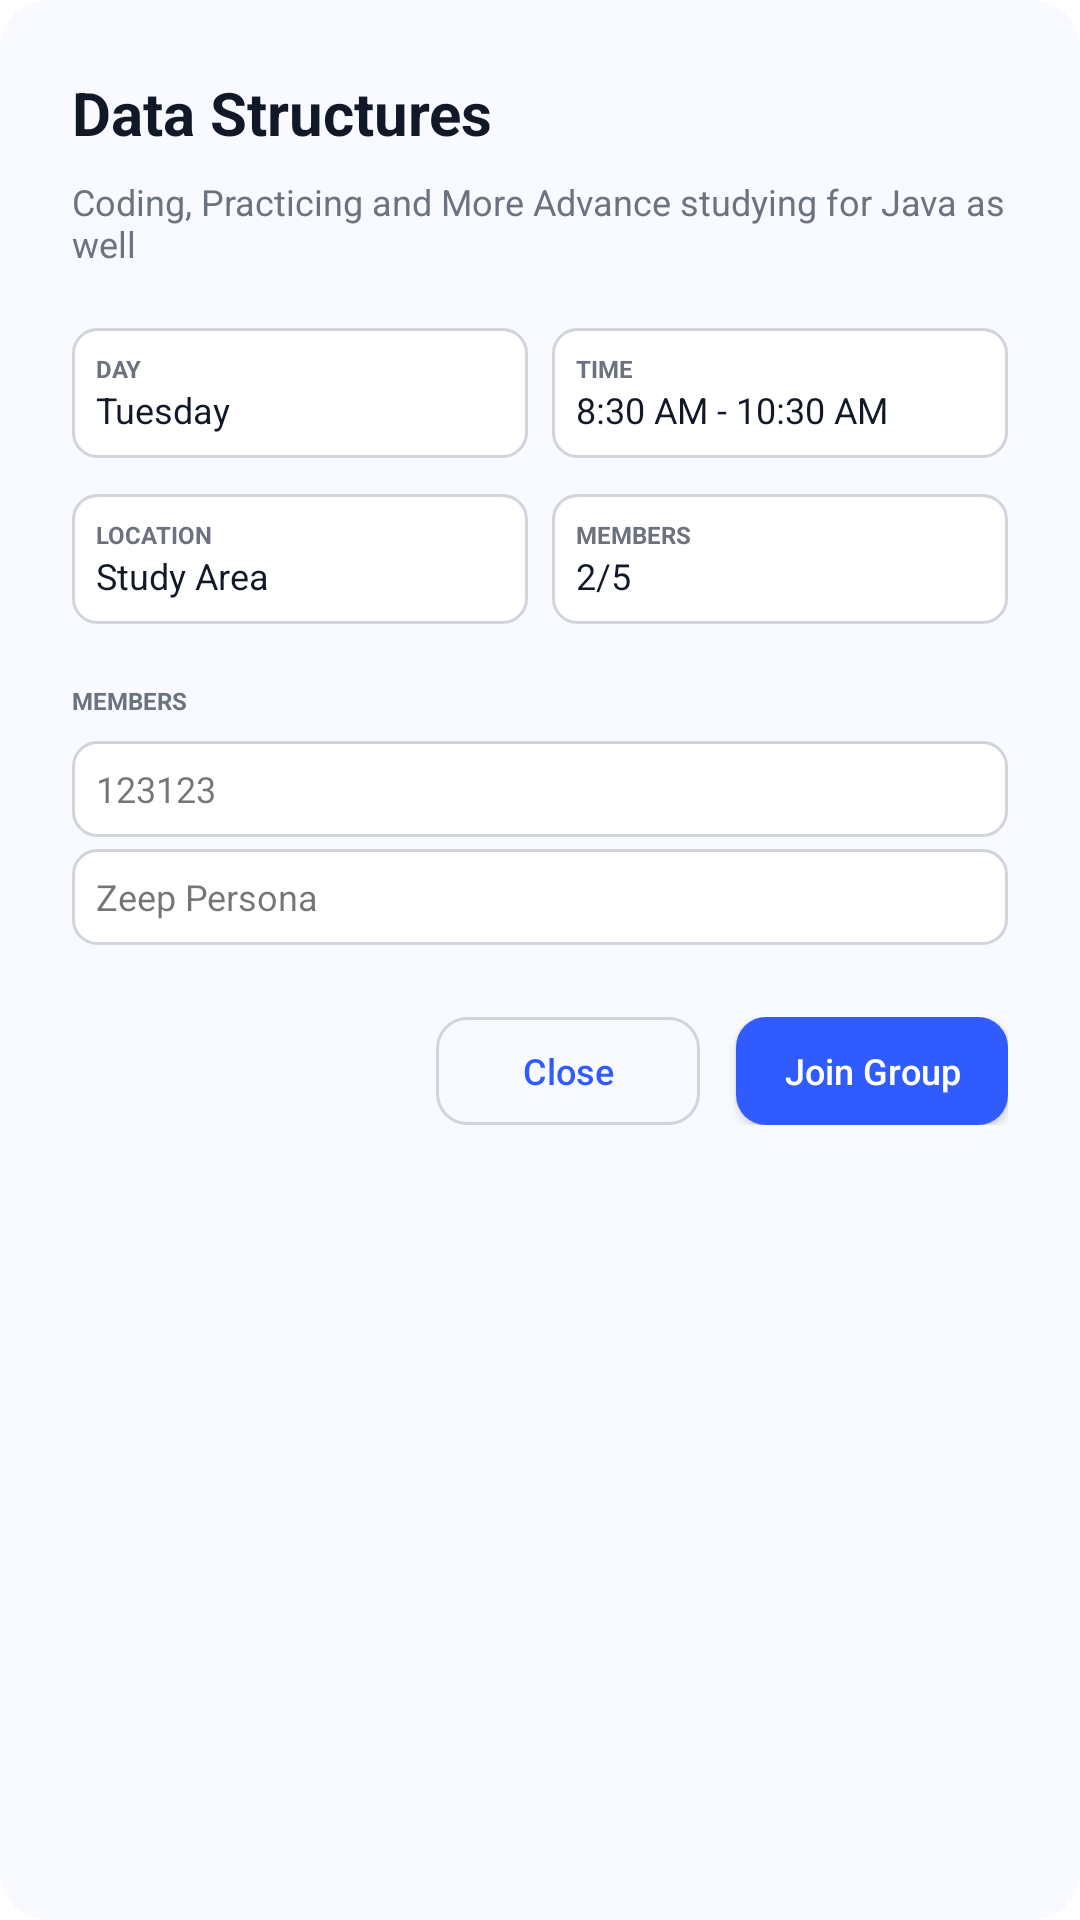

This screen was rendered from an Android layout file. Write that file and the resources it references.
<!-- AndroidManifest.xml: application theme Theme.PeerPrep -->
<!-- res/layout/dialog_group_details.xml -->
<?xml version="1.0" encoding="utf-8"?>
<LinearLayout xmlns:android="http://schemas.android.com/apk/res/android"
    android:layout_width="match_parent"
    android:layout_height="wrap_content"
    android:background="@drawable/bg_auth_card"
    android:orientation="vertical"
    android:padding="24dp">

    <LinearLayout
        android:layout_width="match_parent"
        android:layout_height="wrap_content"
        android:orientation="horizontal"
        android:gravity="center_vertical"
        android:layout_marginBottom="8dp">

        <TextView
            android:id="@+id/tv_dialog_title"
            android:layout_width="0dp"
            android:layout_height="wrap_content"
            android:layout_weight="1"
            android:text="Data Structures"
            android:textColor="@color/pp_text_main"
            android:textStyle="bold"
            android:textSize="20sp" />

        
    </LinearLayout>

    <TextView
        android:id="@+id/tv_dialog_desc"
        android:layout_width="match_parent"
        android:layout_height="wrap_content"
        android:text="Coding, Practicing and More Advance studying for Java as well"
        android:textColor="@color/pp_text_muted"
        android:textSize="12sp"
        android:layout_marginBottom="20dp" />

    <LinearLayout
        android:layout_width="match_parent"
        android:layout_height="wrap_content"
        android:orientation="horizontal"
        android:layout_marginBottom="12dp">

        <LinearLayout
            android:layout_width="0dp"
            android:layout_height="wrap_content"
            android:layout_weight="1"
            android:orientation="vertical"
            android:background="@drawable/bg_input_field"
            android:padding="8dp"
            android:layout_marginRight="8dp">
            <TextView
                android:layout_width="wrap_content"
                android:layout_height="wrap_content"
                android:text="DAY"
                android:textSize="8sp"
                android:textStyle="bold"
                android:textColor="@color/pp_text_muted" />
            <TextView
                android:id="@+id/tv_dialog_day"
                android:layout_width="wrap_content"
                android:layout_height="wrap_content"
                android:text="Tuesday"
                android:textSize="12sp"
                android:textColor="@color/pp_text_main" />
        </LinearLayout>

        <LinearLayout
            android:layout_width="0dp"
            android:layout_height="wrap_content"
            android:layout_weight="1"
            android:orientation="vertical"
            android:background="@drawable/bg_input_field"
            android:padding="8dp">
            <TextView
                android:layout_width="wrap_content"
                android:layout_height="wrap_content"
                android:text="TIME"
                android:textSize="8sp"
                android:textStyle="bold"
                android:textColor="@color/pp_text_muted" />
            <TextView
                android:id="@+id/tv_dialog_time"
                android:layout_width="wrap_content"
                android:layout_height="wrap_content"
                android:text="8:30 AM - 10:30 AM"
                android:textSize="12sp"
                android:textColor="@color/pp_text_main" />
        </LinearLayout>
    </LinearLayout>

    <LinearLayout
        android:layout_width="match_parent"
        android:layout_height="wrap_content"
        android:orientation="horizontal"
        android:layout_marginBottom="20dp">

        <LinearLayout
            android:layout_width="0dp"
            android:layout_height="wrap_content"
            android:layout_weight="1"
            android:orientation="vertical"
            android:background="@drawable/bg_input_field"
            android:padding="8dp"
            android:layout_marginRight="8dp">
            <TextView
                android:layout_width="wrap_content"
                android:layout_height="wrap_content"
                android:text="LOCATION"
                android:textSize="8sp"
                android:textStyle="bold"
                android:textColor="@color/pp_text_muted" />
            <TextView
                android:id="@+id/tv_dialog_location"
                android:layout_width="wrap_content"
                android:layout_height="wrap_content"
                android:text="Study Area"
                android:textSize="12sp"
                android:textColor="@color/pp_text_main" />
        </LinearLayout>

        <LinearLayout
            android:layout_width="0dp"
            android:layout_height="wrap_content"
            android:layout_weight="1"
            android:orientation="vertical"
            android:background="@drawable/bg_input_field"
            android:padding="8dp">
            <TextView
                android:layout_width="wrap_content"
                android:layout_height="wrap_content"
                android:text="MEMBERS"
                android:textSize="8sp"
                android:textStyle="bold"
                android:textColor="@color/pp_text_muted" />
            <TextView
                android:id="@+id/tv_dialog_members_count"
                android:layout_width="wrap_content"
                android:layout_height="wrap_content"
                android:text="2/5"
                android:textSize="12sp"
                android:textColor="@color/pp_text_main" />
        </LinearLayout>
    </LinearLayout>

    <TextView
        android:layout_width="wrap_content"
        android:layout_height="wrap_content"
        android:text="MEMBERS"
        android:textSize="8sp"
        android:textStyle="bold"
        android:textColor="@color/pp_text_muted"
        android:layout_marginBottom="8dp" />

    <LinearLayout
        android:id="@+id/ll_dialog_members_list"
        android:layout_width="match_parent"
        android:layout_height="wrap_content"
        android:orientation="vertical"
        android:layout_marginBottom="24dp">
        
        <TextView
            android:layout_width="match_parent"
            android:layout_height="32dp"
            android:text="123123"
            android:gravity="center_vertical"
            android:paddingLeft="8dp"
            android:background="@drawable/bg_input_field"
            android:textSize="12sp"
            android:layout_marginBottom="4dp" />
        <TextView
            android:layout_width="match_parent"
            android:layout_height="32dp"
            android:text="Zeep Persona"
            android:gravity="center_vertical"
            android:paddingLeft="8dp"
            android:background="@drawable/bg_input_field"
            android:textSize="12sp" />
    </LinearLayout>

    <LinearLayout
        android:layout_width="match_parent"
        android:layout_height="wrap_content"
        android:orientation="horizontal"
        android:gravity="end">

        <Button
            android:id="@+id/btn_dialog_close"
            android:layout_width="wrap_content"
            android:layout_height="36dp"
            android:background="@drawable/bg_btn_outline"
            android:text="Close"
            android:textAllCaps="false"
            android:textColor="@color/pp_primary"
            android:textSize="12sp"
            android:paddingLeft="16dp"
            android:paddingRight="16dp" />

        <Button
            android:id="@+id/btn_dialog_action"
            android:layout_width="wrap_content"
            android:layout_height="36dp"
            android:background="@drawable/bg_btn_primary"
            android:text="Join Group"
            android:textAllCaps="false"
            android:textColor="@color/white"
            android:textSize="12sp"
            android:paddingLeft="16dp"
            android:paddingRight="16dp"
            android:layout_marginLeft="12dp" />
    </LinearLayout>
</LinearLayout>
<!-- resources referenced by this layout -->
<resources>
  <color name="pp_primary">#2F5BFF</color>
  <color name="pp_text_main">#111827</color>
  <color name="pp_text_muted">#6B7280</color>
  <color name="white">#FFFFFF</color>
  <!-- drawable bg_auth_card (drawable) -->
  <?xml version="1.0" encoding="utf-8"?>
  <shape xmlns:android="http://schemas.android.com/apk/res/android">
      <solid android:color="@color/pp_card" />
      <corners android:radius="16dp" />
  </shape>
  <!-- drawable bg_btn_outline (drawable) -->
  <?xml version="1.0" encoding="utf-8"?>
  <shape xmlns:android="http://schemas.android.com/apk/res/android">
      <solid android:color="@android:color/transparent" />
      <corners android:radius="10dp" />
      <stroke android:width="1dp" android:color="@color/pp_input_border" />
  </shape>
  <!-- drawable bg_btn_primary (drawable) -->
  <?xml version="1.0" encoding="utf-8"?>
  <shape xmlns:android="http://schemas.android.com/apk/res/android">
      <solid android:color="@color/pp_primary" />
      <corners android:radius="10dp" />
  </shape>
  <!-- drawable bg_input_field (drawable) -->
  <?xml version="1.0" encoding="utf-8"?>
  <shape xmlns:android="http://schemas.android.com/apk/res/android">
      <solid android:color="@color/white" />
      <corners android:radius="8dp" />
      <stroke android:width="1dp" android:color="@color/pp_input_border" />
  </shape>
  <style name="Theme.PeerPrep" parent="Theme.MaterialComponents.DayNight.NoActionBar">
          
          <item name="colorPrimary">@color/pp_primary</item>
          <item name="colorPrimaryVariant">@color/pp_primary_dark</item>
          <item name="colorOnPrimary">@color/white</item>
          
          <item name="colorSecondary">@color/pp_primary</item>
          <item name="colorSecondaryVariant">@color/pp_primary_dark</item>
          <item name="colorOnSecondary">@color/white</item>
          
          <item name="android:statusBarColor">@color/pp_bg</item>
          
      </style>
  <color name="pp_card">#F8FAFF</color>
  <color name="pp_input_border">#D1D5DB</color>
  <color name="pp_primary_dark">#2649CC</color>
  <color name="pp_bg">#E8EDF7</color>
</resources>
